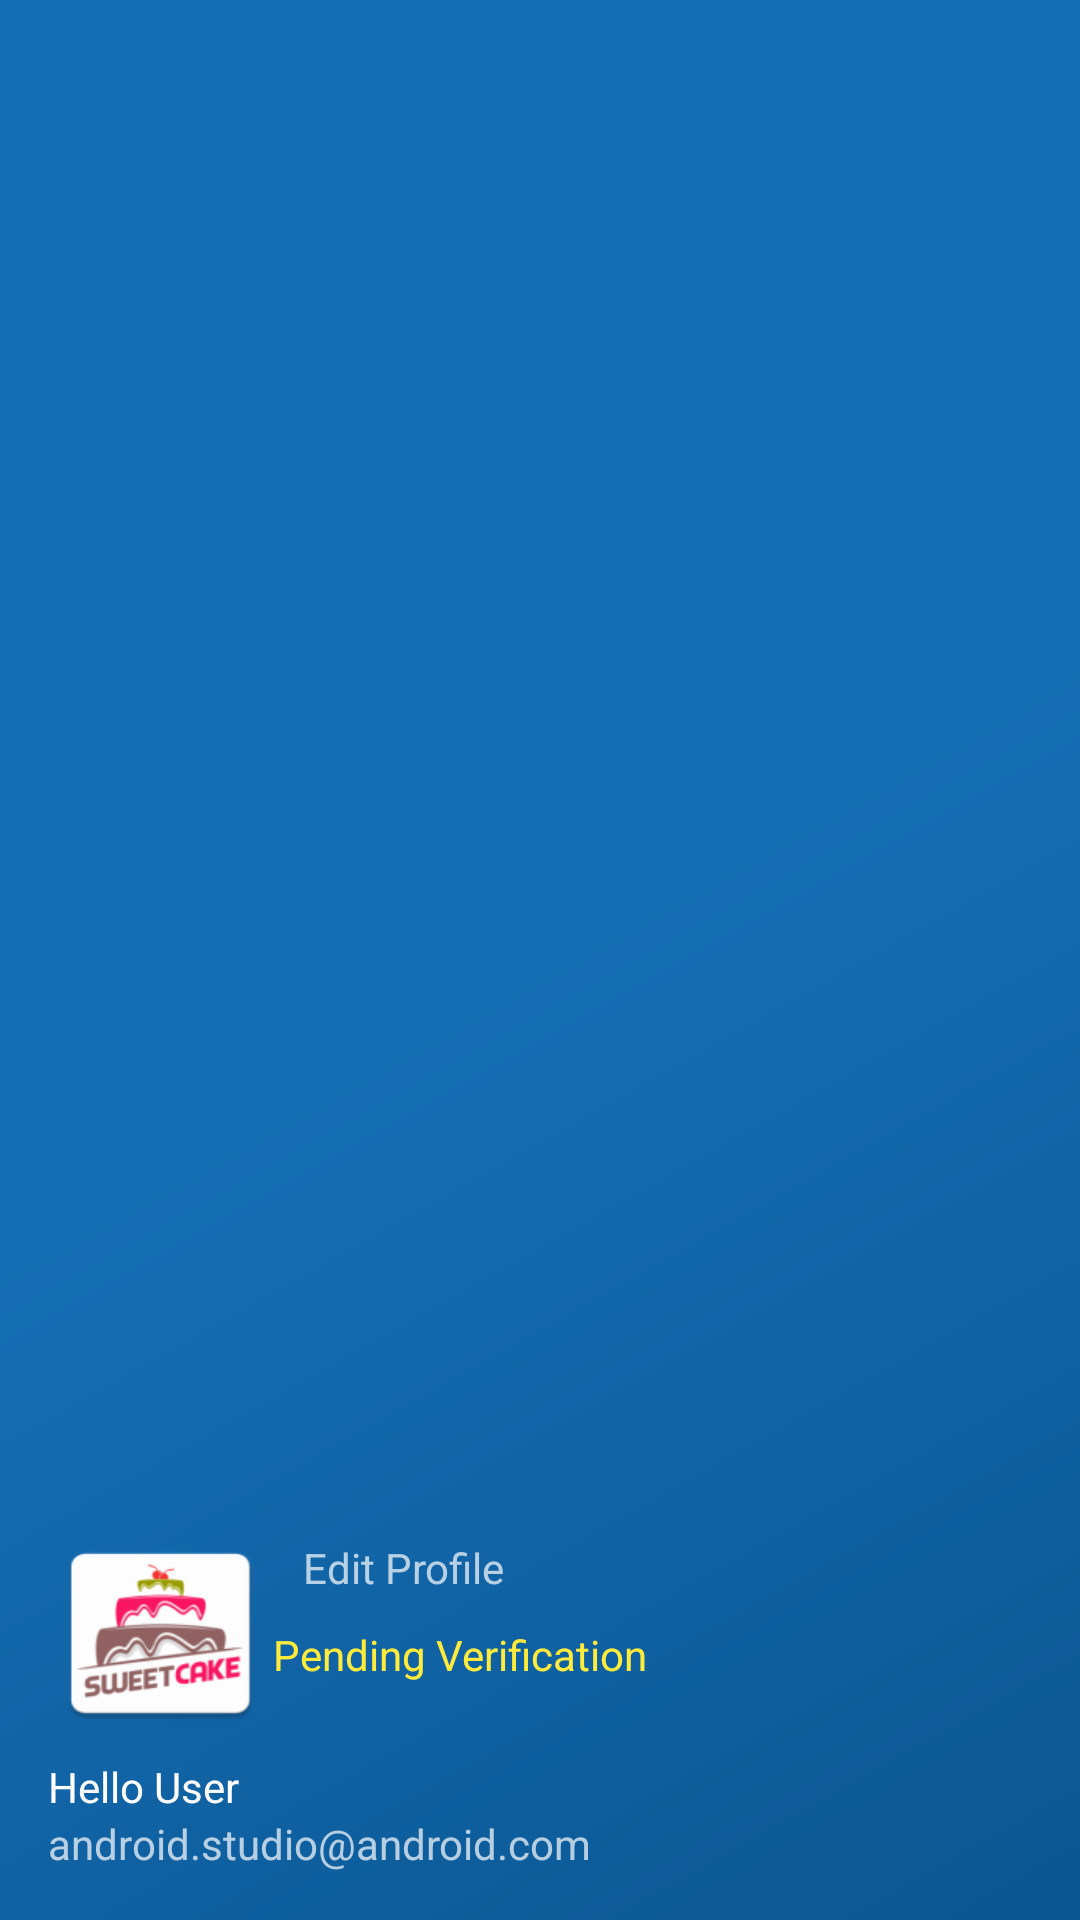

Here is an Android app screen rendered from its layout file. Give the layout XML and the strings, colors and styles it references.
<!-- AndroidManifest.xml: application theme AppTheme -->
<!-- res/layout/nav_header_admin_home.xml -->
<?xml version="1.0" encoding="utf-8"?>
<LinearLayout xmlns:android="http://schemas.android.com/apk/res/android"
    xmlns:app="http://schemas.android.com/apk/res-auto"
    android:layout_width="match_parent"
    android:layout_height="@dimen/nav_header_height"
    android:background="@drawable/side_nav_bar"
    android:gravity="bottom"
    android:orientation="vertical"
    android:paddingLeft="@dimen/activity_horizontal_margin"
    android:paddingTop="@dimen/activity_vertical_margin"
    android:paddingRight="@dimen/activity_horizontal_margin"
    android:paddingBottom="@dimen/activity_vertical_margin"
    android:theme="@style/ThemeOverlay.AppCompat.Dark">
    <LinearLayout
        android:layout_width="match_parent"
        android:layout_height="wrap_content"
        android:orientation="horizontal">
        <ImageView
            android:id="@+id/adminImageView"
            android:layout_width="75dp"
            android:layout_height="75dp"
            android:contentDescription="@string/user_nav_header_desc"
            android:paddingTop="@dimen/nav_header_vertical_spacing"
            android:scaleType="fitXY"
            app:srcCompat="@mipmap/app_icon" />
        <LinearLayout
            android:layout_width="match_parent"
            android:layout_height="wrap_content"
            android:orientation="vertical">
            <TextView
                android:id="@+id/txtProfile"
                android:layout_width="wrap_content"
                android:layout_height="wrap_content"
                android:text="Edit Profile"
                android:padding="5dp"
                android:layout_margin="5dp"/>
            <TextView
                android:layout_width="wrap_content"
                android:layout_height="wrap_content"
                android:textColor="@color/pendingVerificationColor"
                android:text="Pending Verification"
                android:drawableLeft="@drawable/ic_pending_verification" />
        </LinearLayout>

    </LinearLayout>


    <TextView
        android:id="@+id/txtNavHeading"
        android:layout_width="match_parent"
        android:layout_height="wrap_content"
        android:paddingTop="@dimen/nav_header_vertical_spacing"
        android:text="@string/user_nav_header_title"
        android:textAppearance="@style/TextAppearance.AppCompat.Body1" />

    <TextView
        android:id="@+id/txtNavSubHeading"
        android:layout_width="wrap_content"
        android:layout_height="wrap_content"
        android:text="@string/user_nav_header_subtitle" />

</LinearLayout>
<!-- resources referenced by this layout -->
<resources>
  <color name="pendingVerificationColor">#FFEB3B</color>
  <dimen name="activity_horizontal_margin">16dp</dimen>
  <dimen name="activity_vertical_margin">16dp</dimen>
  <dimen name="nav_header_height">176dp</dimen>
  <dimen name="nav_header_vertical_spacing">8dp</dimen>
  <!-- drawable side_nav_bar (drawable) -->
  <shape xmlns:android="http://schemas.android.com/apk/res/android"
      android:shape="rectangle">
      <gradient
          android:angle="135"
          android:centerColor="@color/colorAdminPrimary"
          android:endColor="@color/colorAdminPrimary"
          android:startColor="@color/colorAdminPrimaryDark"
          android:type="linear" />
  </shape>
  <!-- mipmap app_icon: png bitmap (mipmap-hdpi, 4404 bytes) -->
  <string name="user_nav_header_desc">Navigation header</string>
  <string name="user_nav_header_subtitle">android.studio@android.com</string>
  <string name="user_nav_header_title">Hello User</string>
  <style name="AppTheme" parent="Theme.AppCompat.Light.NoActionBar">
          
          <item name="colorPrimary">@color/colorPrimary</item>
          <item name="colorPrimaryDark">@color/colorPrimaryDark</item>
          <item name="colorAccent">@color/colorAccent</item>
      </style>
  <color name="colorAdminPrimary">#166EB4</color>
  <color name="colorAdminPrimaryDark">#0A5692</color>
  <color name="colorPrimary">#fb1664</color>
  <color name="colorPrimaryDark">#D31353</color>
  <color name="colorAccent">#4CAF50</color>
</resources>
